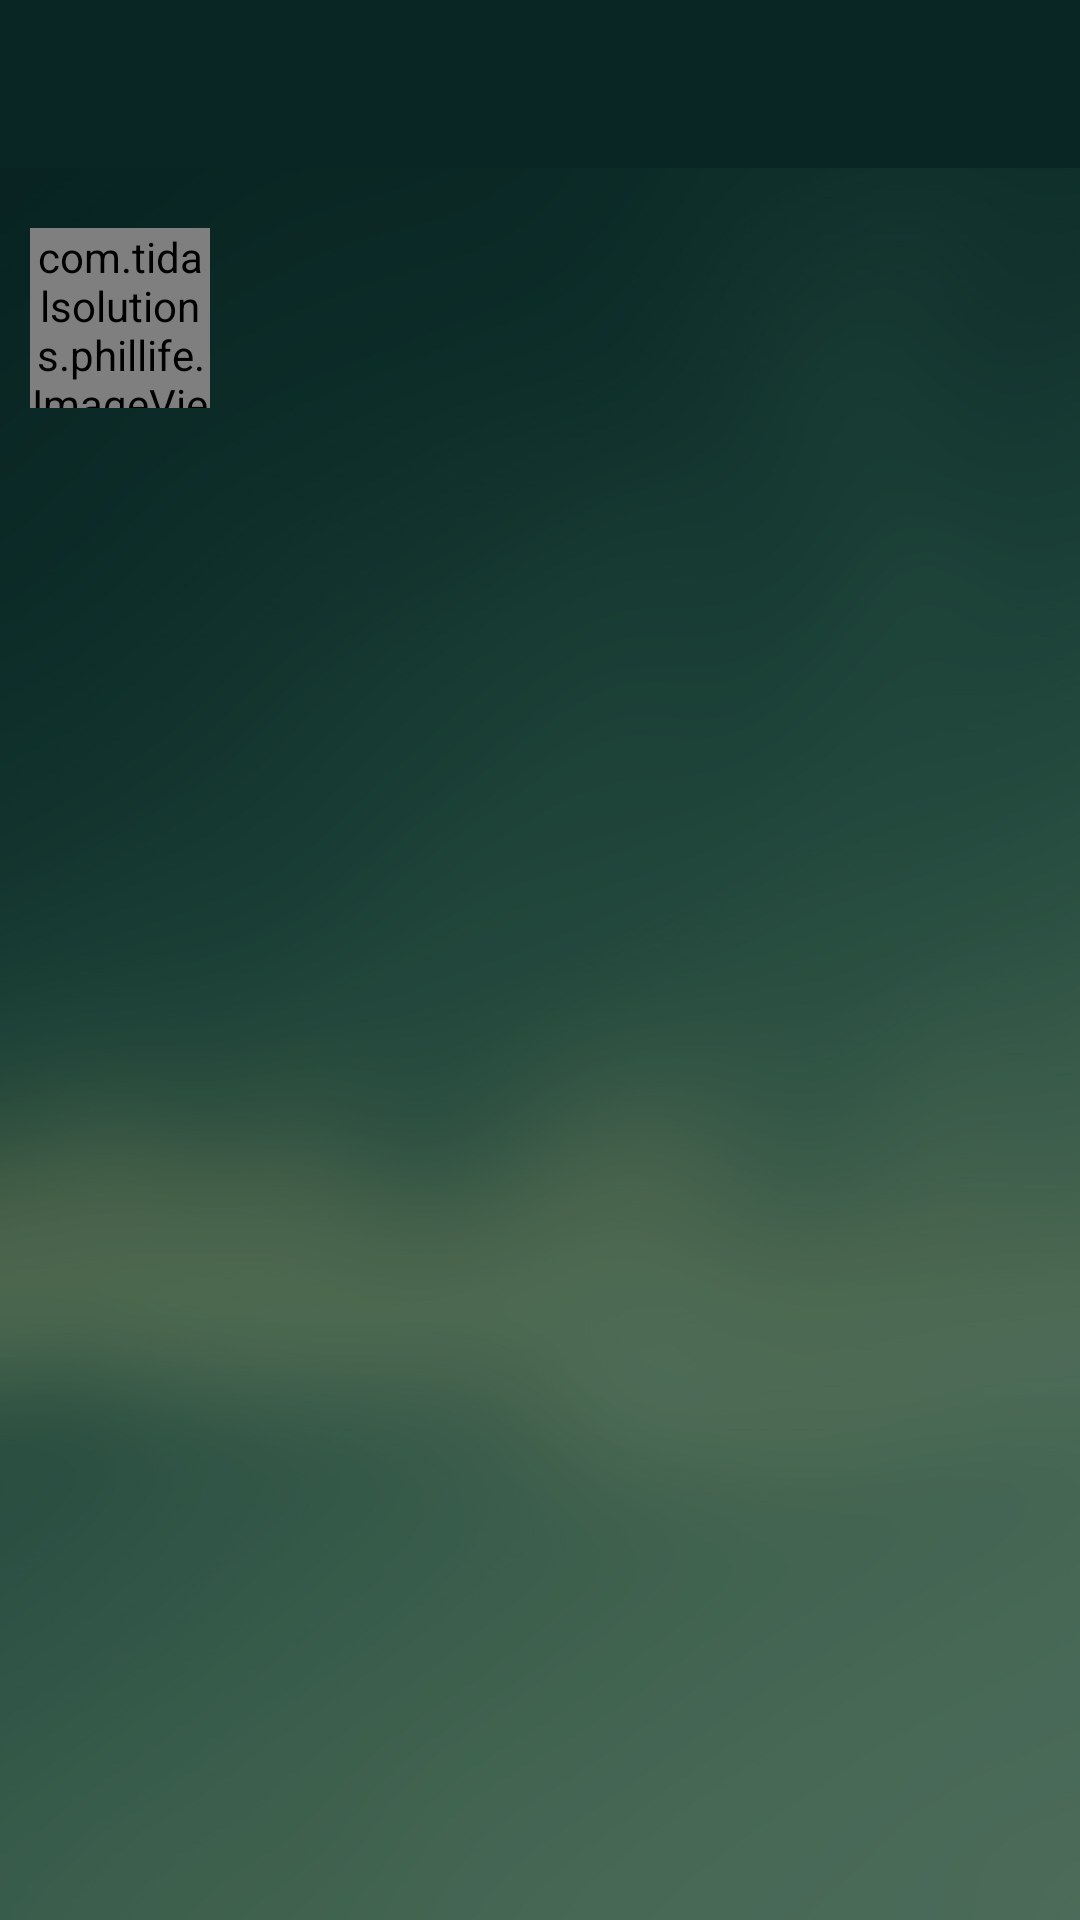

Produce the Android XML layout that renders to this screen, including the resource entries it uses.
<!-- AndroidManifest.xml: application theme AppTheme -->
<!-- res/layout/announcement_details.xml -->
<?xml version="1.0" encoding="utf-8"?>
<RelativeLayout xmlns:android="http://schemas.android.com/apk/res/android"
    android:id="@+id/root_layout"
    android:layout_width="match_parent"
    android:layout_height="match_parent">

    <include layout="@layout/toolbar_announcement_details" android:id="@+id/toolbar"/>

    <ScrollView
        android:layout_below="@+id/toolbar"
        android:layout_width="match_parent"
        android:layout_height="wrap_content"
        android:background="@mipmap/bg2">

        <RelativeLayout
            android:layout_width="match_parent"
            android:layout_height="match_parent"
            android:paddingTop="10dp">

            <LinearLayout
                android:id="@+id/profile"
                android:layout_width="match_parent"
                android:layout_height="wrap_content"
                android:layout_margin="10dp"
                android:orientation="horizontal">

                <com.tidalsolutions.phillife.ImageViewRounded
                    android:id="@+id/profile_image"
                    android:layout_width="60dp"
                    android:layout_height="60dp" />

                <LinearLayout
                    android:layout_width="match_parent"
                    android:layout_height="wrap_content"
                    android:layout_gravity="center_vertical"
                    android:layout_marginLeft="15dp"
                    android:orientation="vertical">

                    <TextView
                        android:textSize="15sp"
                        android:id="@+id/profile_name"
                        android:layout_width="match_parent"
                        android:layout_height="wrap_content"
                        android:textColor="@color/text_white" />

                    <TextView
                        android:textSize="12sp"
                        android:id="@+id/date_created"
                        android:layout_width="match_parent"
                        android:layout_height="wrap_content"
                        android:textColor="#809e8b" />

                </LinearLayout>

            </LinearLayout>

            <TextView
                android:id="@+id/title"
                android:layout_width="match_parent"
                android:layout_height="wrap_content"
                android:layout_below="@+id/profile"
                android:layout_marginBottom="12dp"
                android:layout_marginLeft="10dp"
                android:layout_marginRight="10dp"
                android:layout_marginTop="12dp"
                android:textColor="@color/text_white"
                android:textSize="16sp" />

            <ImageView
                android:id="@+id/image"
                android:layout_width="match_parent"
                android:layout_height="wrap_content"
                android:layout_below="@id/title"
                android:layout_marginLeft="10dp"
                android:layout_marginRight="10dp"
                android:adjustViewBounds="true"
                android:gravity="center"
                android:scaleType="fitXY" />

            <TextView
                android:id="@+id/content"
                android:layout_width="match_parent"
                android:layout_height="wrap_content"
                android:layout_below="@+id/image"
                android:layout_marginBottom="50dp"
                android:layout_marginLeft="10dp"
                android:layout_marginRight="10dp"
                android:layout_marginTop="10dp"
                android:textColor="@color/text_white" />

        </RelativeLayout>

    </ScrollView>
</RelativeLayout>
<!-- res/layout/toolbar_announcement_details.xml (included above) -->
<?xml version="1.0" encoding="utf-8"?>
<android.support.v7.widget.Toolbar xmlns:android="http://schemas.android.com/apk/res/android"
    xmlns:app="http://schemas.android.com/apk/res-auto"
    android:id="@+id/toolbar"
    android:layout_width="match_parent"
    android:layout_height="?attr/actionBarSize"
    android:background="@color/colorPrimaryWhite"/>
<!-- resources referenced by this layout -->
<resources>
  <color name="colorPrimaryWhite">#092624</color>
  <color name="text_white">#FAFAFA</color>
  <!-- mipmap bg2: jpg bitmap (mipmap-xhdpi, 103782 bytes) -->
  <style name="AppTheme" parent="Theme.AppCompat.NoActionBar">
          
          <item name="colorPrimary">@color/colorPrimary</item>
          <item name="colorPrimaryDark">@color/colorPrimaryWhite</item>
          <item name="colorAccent">@color/colorAccent</item>
      </style>
  <color name="colorPrimary">#FAFAFA</color>
  <color name="colorAccent">#FF4081</color>
</resources>
